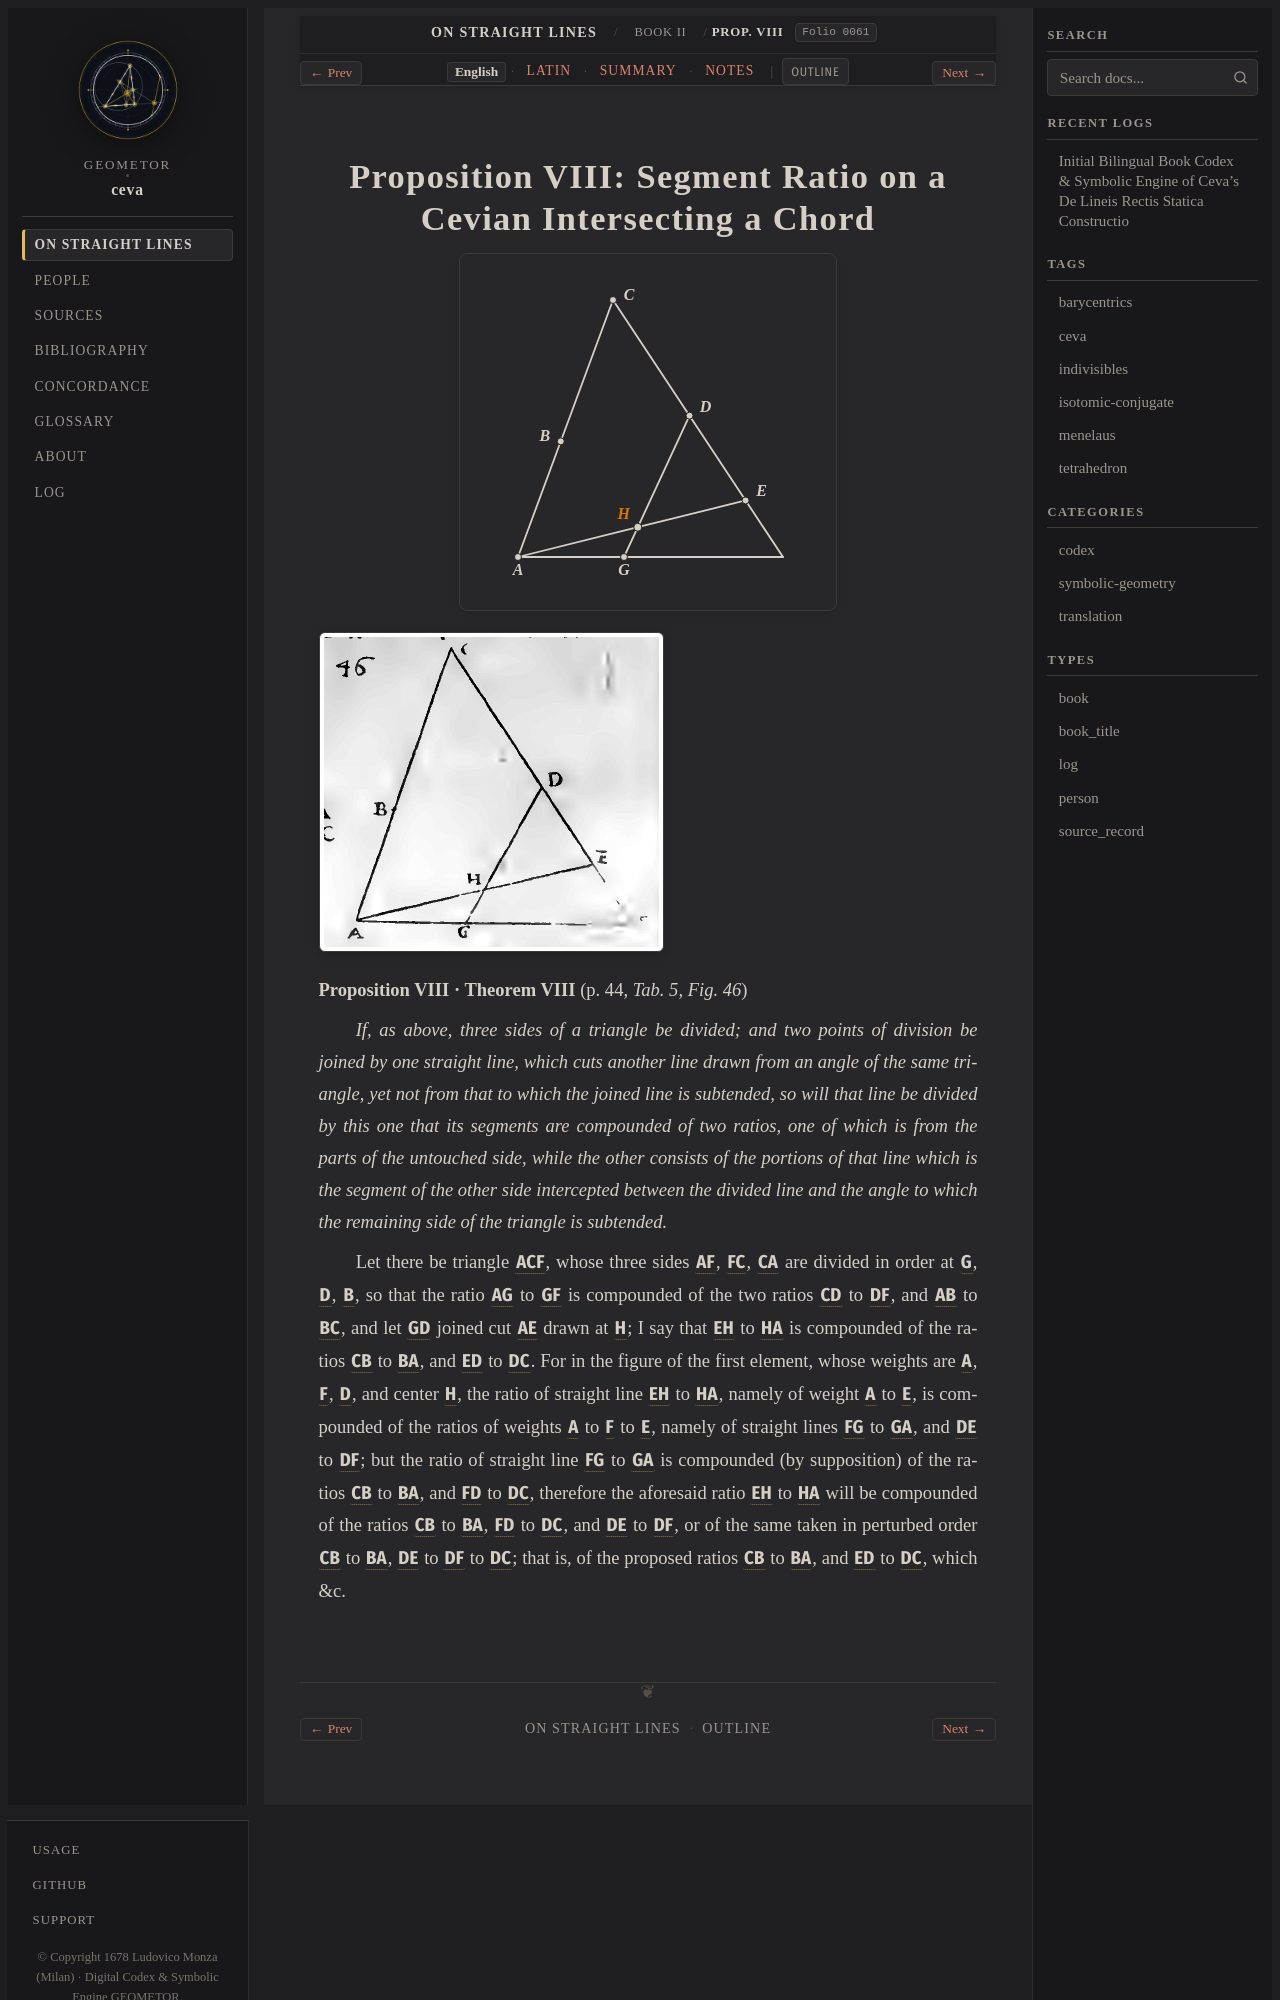

repository: geometor/ceva · page: de_lineis_rectis/liber_secundus/prop_08/index.html · generator: sphinx

:layout: book
:order: 9
:canonical_id: liber_secundus_prop_08
:breadcrumb_title: Prop. VIII
:folio: 0061
:tracks: English: index | Latin: la | Summary: summary | Notes: notes

.. _liber-secundus-prop-08:
.. _liber-secundus-prop-08-en:
